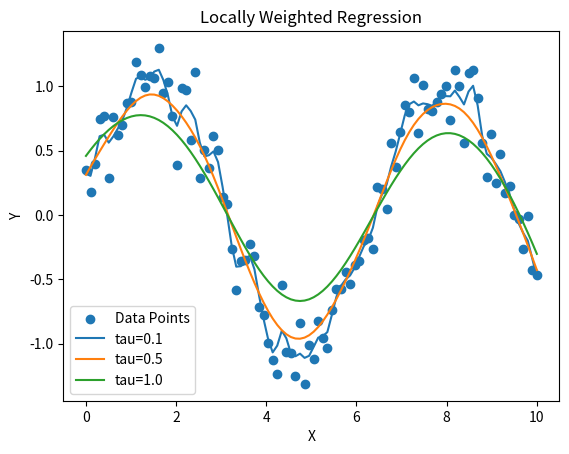

Recreate this plot in Python.
import numpy as np
import matplotlib.pyplot as plt

# Generate dataset
np.random.seed(0)
X = np.linspace(0, 10, 100)
y = np.sin(X) + np.random.normal(0, 0.2, 100)

# Add bias term
X1 = np.c_[np.ones(len(X)), X]

# Locally Weighted Regression
def lwr(X, y, tau):
    yp = np.zeros(len(X))

    for i in range(len(X)):
        w = np.exp(-(X[:,1] - X[i,1])**2 / (2 * tau**2))
        W = np.diag(w)

        theta = np.linalg.pinv(X.T @ W @ X) @ X.T @ W @ y
        yp[i] = X[i] @ theta

    return yp

# Plot results for different bandwidths
plt.scatter(X, y, label="Data Points")

for tau in [0.1, 0.5, 1.0]:
    plt.plot(X, lwr(X1, y, tau), label=f"tau={tau}")

plt.title("Locally Weighted Regression")
plt.xlabel("X")
plt.ylabel("Y")
plt.legend()
plt.show()
